7-way image classification set "main" from GitHub (CodeFreak2186/deeptech2026-Quadbits); label vocabulary: bridge defect, clean - no defect, etch defect, open circuit defect, particle contamination, scratch defect, thermal defect.

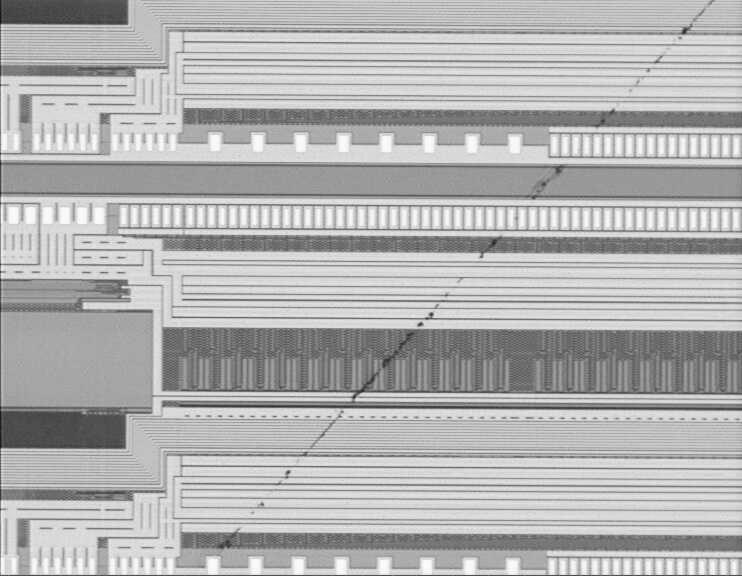
Label: scratch defect

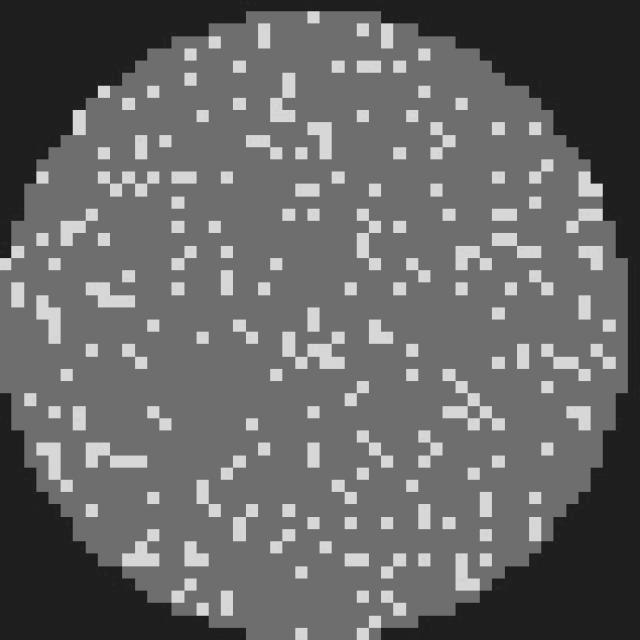
Label: clean - no defect

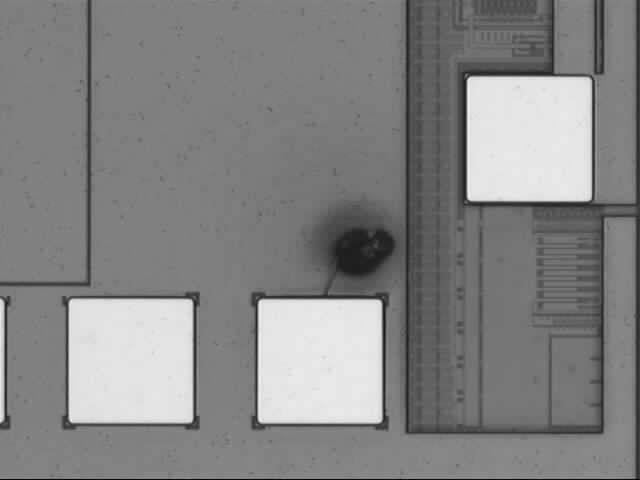
Label: particle contamination

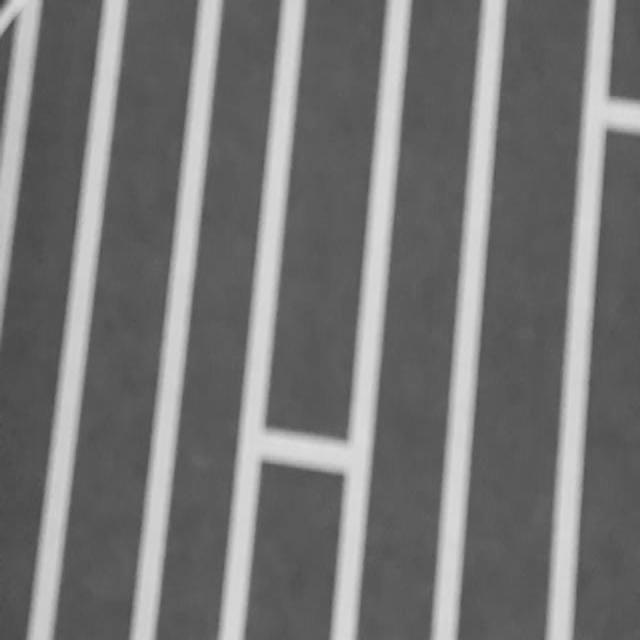
Label: bridge defect

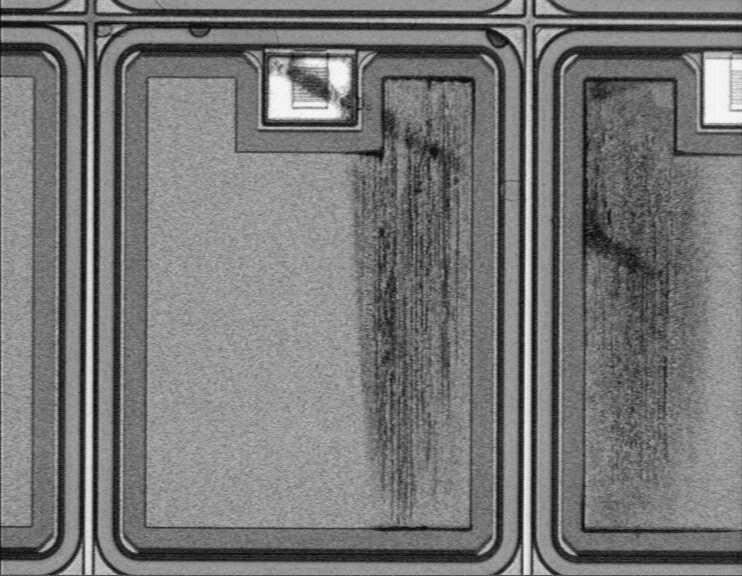
Label: thermal defect

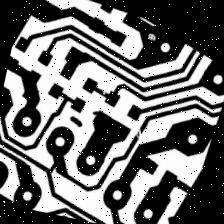
Label: open circuit defect
